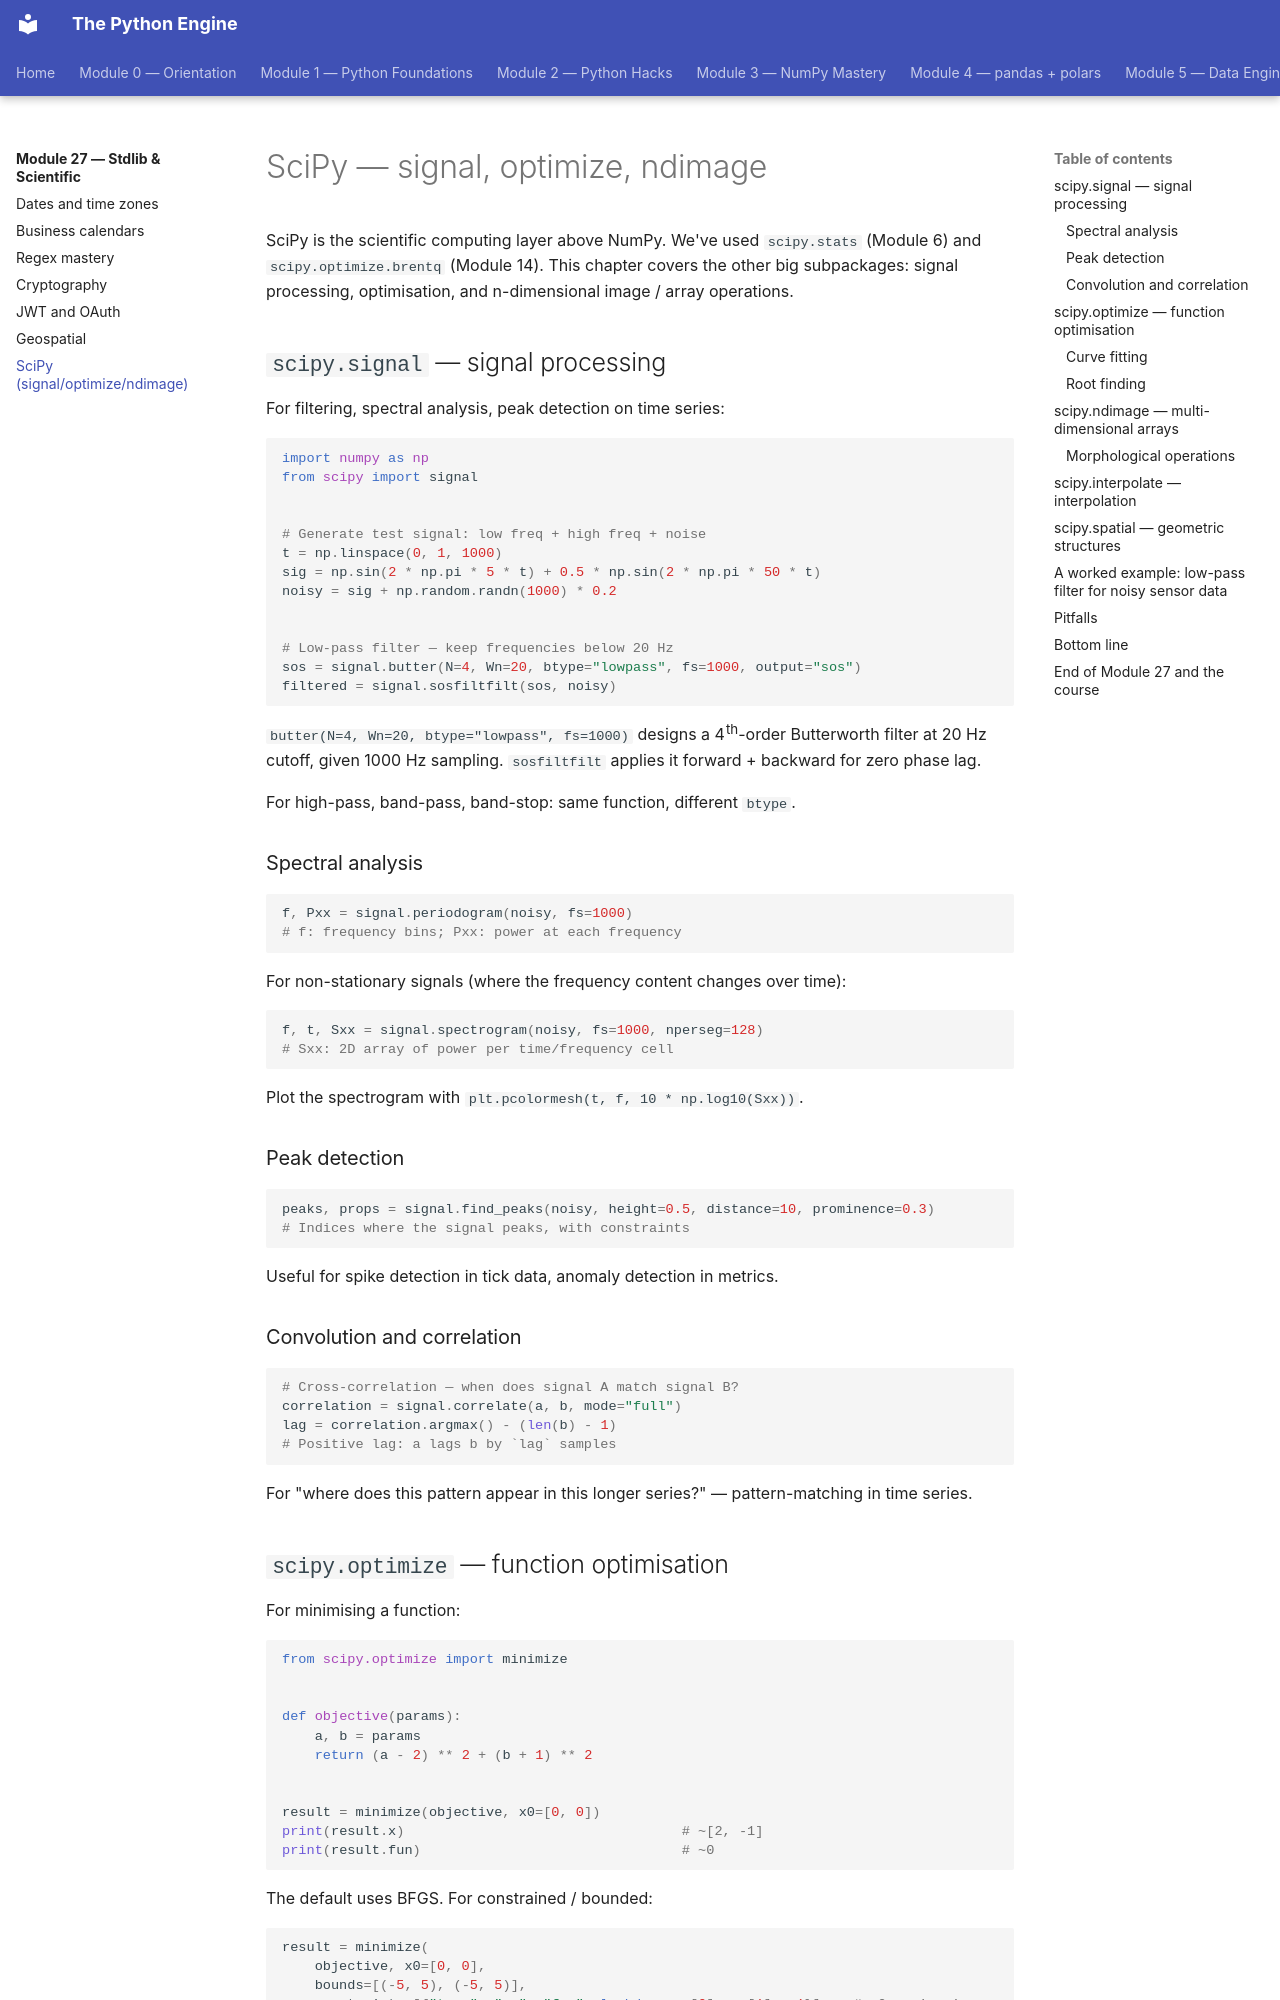

repository: billyribeiro-ux/python-engine · page: 27-stdlib-and-scientific/07-scipy/index.html · generator: mkdocs

# SciPy — signal, optimize, ndimage

SciPy is the scientific computing layer above NumPy. We've used `scipy.stats` (Module 6) and `scipy.optimize.brentq` (Module 14). This chapter covers the other big subpackages: signal processing, optimisation, and n-dimensional image / array operations.

## `scipy.signal` — signal processing

For filtering, spectral analysis, peak detection on time series:

```python
import numpy as np
from scipy import signal


# Generate test signal: low freq + high freq + noise
t = np.linspace(0, 1, 1000)
sig = np.sin(2 * np.pi * 5 * t) + 0.5 * np.sin(2 * np.pi * 50 * t)
noisy = sig + np.random.randn(1000) * 0.2


# Low-pass filter — keep frequencies below 20 Hz
sos = signal.butter(N=4, Wn=20, btype="lowpass", fs=1000, output="sos")
filtered = signal.sosfiltfilt(sos, noisy)
```

`butter(N=4, Wn=20, btype="lowpass", fs=1000)` designs a 4th-order Butterworth filter at 20 Hz cutoff, given 1000 Hz sampling. `sosfiltfilt` applies it forward + backward for zero phase lag.

For high-pass, band-pass, band-stop: same function, different `btype`.

### Spectral analysis

```python
f, Pxx = signal.periodogram(noisy, fs=1000)
# f: frequency bins; Pxx: power at each frequency
```

For non-stationary signals (where the frequency content changes over time):

```python
f, t, Sxx = signal.spectrogram(noisy, fs=1000, nperseg=128)
# Sxx: 2D array of power per time/frequency cell
```

Plot the spectrogram with `plt.pcolormesh(t, f, 10 * np.log10(Sxx))`.

### Peak detection

```python
peaks, props = signal.find_peaks(noisy, height=0.5, distance=10, prominence=0.3)
# Indices where the signal peaks, with constraints
```

Useful for spike detection in tick data, anomaly detection in metrics.

### Convolution and correlation

```python
# Cross-correlation — when does signal A match signal B?
correlation = signal.correlate(a, b, mode="full")
lag = correlation.argmax() - (len(b) - 1)
# Positive lag: a lags b by `lag` samples
```

For "where does this pattern appear in this longer series?" — pattern-matching in time series.
